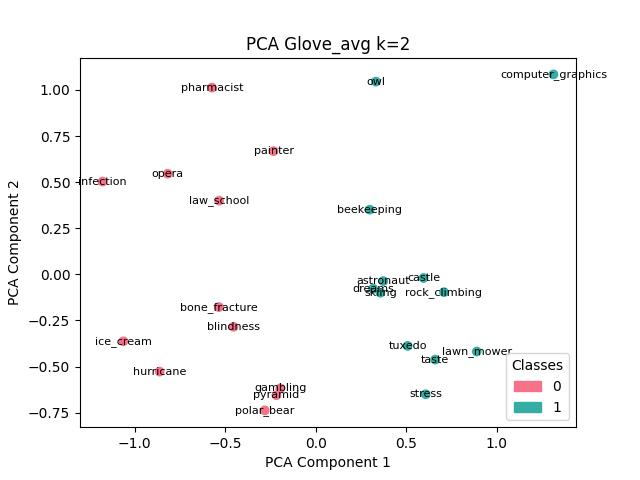

The data file committed next to this chart (first rows):
, names, labels
2, blindness, 0
3, bone_fracture, 0
7, gambling, 0
8, hurricane, 0
9, ice_cream, 0
10, infection, 0
11, law_school, 0
13, opera, 0
15, painter, 0
16, pharmacist, 0
17, polar_bear, 0
18, pyramid, 0
0, astronaut, 1
1, beekeeping, 1
4, castle, 1
5, computer_graphics, 1
6, dreams, 1
12, lawn_mower, 1
14, owl, 1
19, rock_climbing, 1
20, skiing, 1
21, stress, 1
22, taste, 1
23, tuxedo, 1
